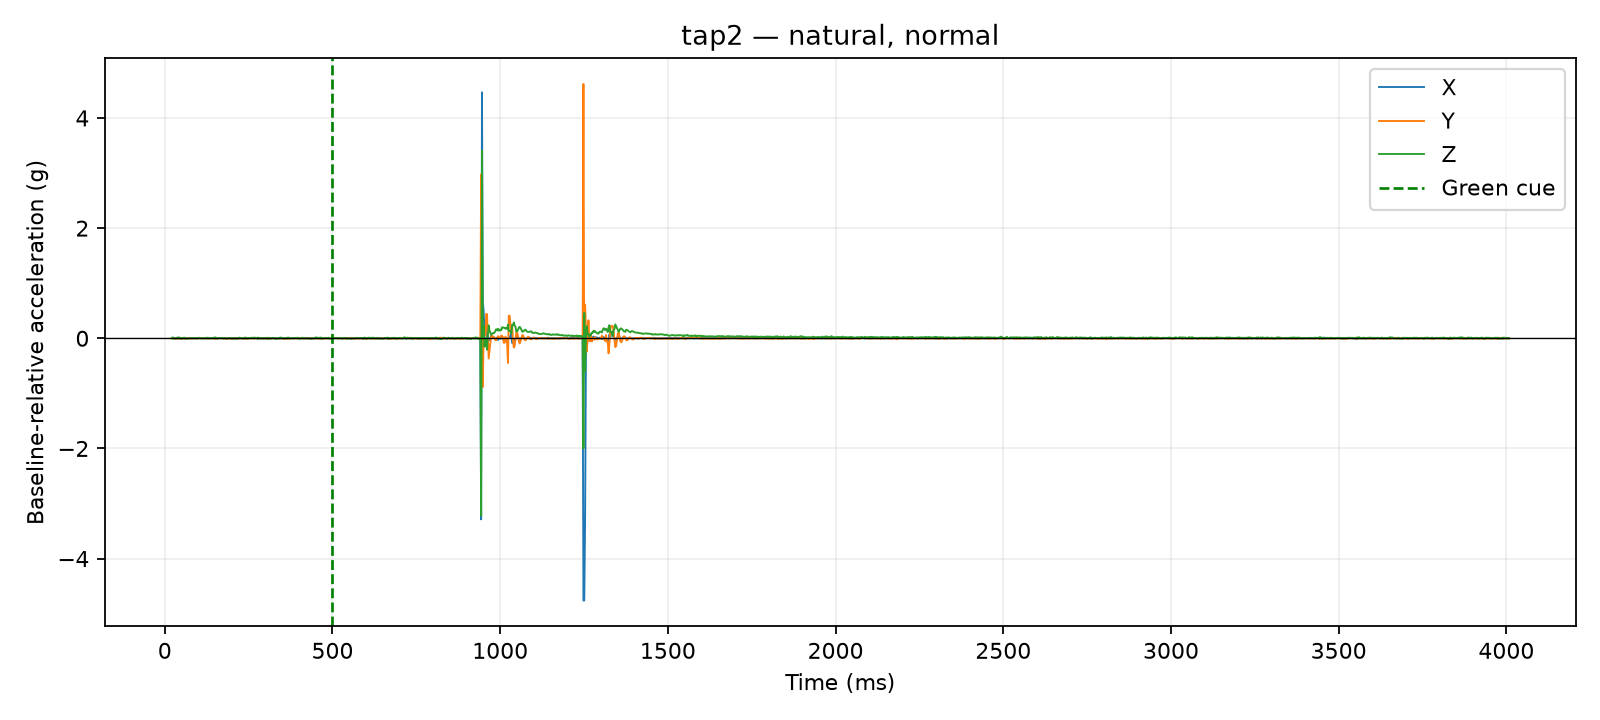

The file beside this chart, header and first rows:
time_us, x_g, y_g, z_g, time_ms, cue_time_us, x_delta_g, y_delta_g, z_delta_g, dynamic_magnitude_g, label, requested_pace, requested_force, session_id, operator_accepted
21029, 0.0078, 0.0312, 0.9087, 21.03, 500000, 0.0039, 0.0, 0.0, 0.0039, tap2, natural, normal, 20260810_141717, True
21480, 0.0078, 0.0312, 0.9087, 21.48, 500000, 0.0039, 0.0, 0.0, 0.0039, tap2, natural, normal, 20260810_141717, True
22013, 0.0078, 0.0312, 0.9087, 22.01, 500000, 0.0039, 0.0, 0.0, 0.0039, tap2, natural, normal, 20260810_141717, True
22419, 0.0078, 0.0312, 0.9087, 22.42, 500000, 0.0039, 0.0, 0.0, 0.0039, tap2, natural, normal, 20260810_141717, True
22826, 0.0156, 0.0351, 0.9204, 22.83, 500000, 0.0117, 0.0039, 0.0117, 0.017, tap2, natural, normal, 20260810_141717, True
23224, 0.0156, 0.0351, 0.9204, 23.22, 500000, 0.0117, 0.0039, 0.0117, 0.017, tap2, natural, normal, 20260810_141717, True
23638, 0.0156, 0.0351, 0.9204, 23.64, 500000, 0.0117, 0.0039, 0.0117, 0.017, tap2, natural, normal, 20260810_141717, True
24039, 0.0156, 0.0351, 0.9204, 24.04, 500000, 0.0117, 0.0039, 0.0117, 0.017, tap2, natural, normal, 20260810_141717, True
24438, 0.0156, 0.0351, 0.9204, 24.44, 500000, 0.0117, 0.0039, 0.0117, 0.017, tap2, natural, normal, 20260810_141717, True
24846, 0.0156, 0.0351, 0.9204, 24.85, 500000, 0.0117, 0.0039, 0.0117, 0.017, tap2, natural, normal, 20260810_141717, True
25245, 0.0078, 0.0351, 0.9009, 25.25, 500000, 0.0039, 0.0039, -0.0078, 0.009553, tap2, natural, normal, 20260810_141717, True
27501, 0.0078, 0.0351, 0.9009, 27.5, 500000, 0.0039, 0.0039, -0.0078, 0.009553, tap2, natural, normal, 20260810_141717, True
30004, 0.0039, 0.0273, 0.9087, 30, 500000, 0.0, -0.0039, 0.0, 0.0039, tap2, natural, normal, 20260810_141717, True
32519, 0.0039, 0.0234, 0.9087, 32.52, 500000, 0.0, -0.0078, 0.0, 0.0078, tap2, natural, normal, 20260810_141717, True
35005, 0.0078, 0.0312, 0.9087, 35.01, 500000, 0.0039, 0.0, 0.0, 0.0039, tap2, natural, normal, 20260810_141717, True
37501, 0.0039, 0.0273, 0.9243, 37.5, 500000, 0.0, -0.0039, 0.0156, 0.01608, tap2, natural, normal, 20260810_141717, True
40007, 0.0078, 0.0234, 0.9048, 40.01, 500000, 0.0039, -0.0078, -0.0039, 0.009553, tap2, natural, normal, 20260810_141717, True
42512, 0.0039, 0.0312, 0.9282, 42.51, 500000, 0.0, 0.0, 0.0195, 0.0195, tap2, natural, normal, 20260810_141717, True
45028, 0.0039, 0.0234, 0.9126, 45.03, 500000, 0.0, -0.0078, 0.0039, 0.008721, tap2, natural, normal, 20260810_141717, True
47521, 0.0, 0.0273, 0.9087, 47.52, 500000, -0.0039, -0.0039, 0.0, 0.005515, tap2, natural, normal, 20260810_141717, True
50023, 0.0039, 0.0351, 0.897, 50.02, 500000, 0.0, 0.0039, -0.0117, 0.01233, tap2, natural, normal, 20260810_141717, True
52504, 0.0039, 0.0234, 0.9165, 52.5, 500000, 0.0, -0.0078, 0.0078, 0.01103, tap2, natural, normal, 20260810_141717, True
55022, 0.0039, 0.0273, 0.9126, 55.02, 500000, 0.0, -0.0039, 0.0039, 0.005515, tap2, natural, normal, 20260810_141717, True
57521, 0.0078, 0.0234, 0.9204, 57.52, 500000, 0.0039, -0.0078, 0.0117, 0.01459, tap2, natural, normal, 20260810_141717, True
60026, 0.0, 0.0312, 0.9165, 60.03, 500000, -0.0039, 0.0, 0.0078, 0.008721, tap2, natural, normal, 20260810_141717, True
62516, 0.0039, 0.0273, 0.9009, 62.52, 500000, 0.0, -0.0039, -0.0078, 0.008721, tap2, natural, normal, 20260810_141717, True
65028, 0.0039, 0.0273, 0.9009, 65.03, 500000, 0.0, -0.0039, -0.0078, 0.008721, tap2, natural, normal, 20260810_141717, True
67511, 0.0039, 0.0273, 0.9087, 67.51, 500000, 0.0, -0.0039, 0.0, 0.0039, tap2, natural, normal, 20260810_141717, True
70015, 0.0117, 0.0351, 0.9048, 70.02, 500000, 0.0078, 0.0039, -0.0039, 0.009553, tap2, natural, normal, 20260810_141717, True
72518, 0.0078, 0.0312, 0.9048, 72.52, 500000, 0.0039, 0.0, -0.0039, 0.005515, tap2, natural, normal, 20260810_141717, True
75003, 0.0078, 0.0273, 0.9087, 75, 500000, 0.0039, -0.0039, 0.0, 0.005515, tap2, natural, normal, 20260810_141717, True
77502, 0.0078, 0.0312, 0.9126, 77.5, 500000, 0.0039, 0.0, 0.0039, 0.005515, tap2, natural, normal, 20260810_141717, True
80005, 0.0039, 0.0234, 0.9126, 80, 500000, 0.0, -0.0078, 0.0039, 0.008721, tap2, natural, normal, 20260810_141717, True
82520, 0.0078, 0.0273, 0.9126, 82.52, 500000, 0.0039, -0.0039, 0.0039, 0.006755, tap2, natural, normal, 20260810_141717, True
85005, 0.0039, 0.0312, 0.9048, 85, 500000, 0.0, 0.0, -0.0039, 0.0039, tap2, natural, normal, 20260810_141717, True
87522, 0.0039, 0.0312, 0.9126, 87.52, 500000, 0.0, 0.0, 0.0039, 0.0039, tap2, natural, normal, 20260810_141717, True
90002, 0.0078, 0.0312, 0.9126, 90, 500000, 0.0039, 0.0, 0.0039, 0.005515, tap2, natural, normal, 20260810_141717, True
92518, 0.0, 0.0351, 0.9126, 92.52, 500000, -0.0039, 0.0039, 0.0039, 0.006755, tap2, natural, normal, 20260810_141717, True
95001, 0.0039, 0.0312, 0.9048, 95, 500000, 0.0, 0.0, -0.0039, 0.0039, tap2, natural, normal, 20260810_141717, True
97505, 0.0039, 0.0273, 0.9087, 97.5, 500000, 0.0, -0.0039, 0.0, 0.0039, tap2, natural, normal, 20260810_141717, True
100008, 0.0117, 0.0312, 0.9126, 100, 500000, 0.0078, 0.0, 0.0039, 0.008721, tap2, natural, normal, 20260810_141717, True
102505, 0.0117, 0.0312, 0.9165, 102.5, 500000, 0.0078, 0.0, 0.0078, 0.01103, tap2, natural, normal, 20260810_141717, True
105005, 0.0039, 0.0312, 0.9126, 105, 500000, 0.0, 0.0, 0.0039, 0.0039, tap2, natural, normal, 20260810_141717, True
107503, 0.0078, 0.0312, 0.9087, 107.5, 500000, 0.0039, 0.0, 0.0, 0.0039, tap2, natural, normal, 20260810_141717, True
110008, 0.0078, 0.0312, 0.9048, 110, 500000, 0.0039, 0.0, -0.0039, 0.005515, tap2, natural, normal, 20260810_141717, True
112502, 0.0039, 0.0351, 0.9126, 112.5, 500000, 0.0, 0.0039, 0.0039, 0.005515, tap2, natural, normal, 20260810_141717, True
115021, 0.0117, 0.0273, 0.9048, 115, 500000, 0.0078, -0.0039, -0.0039, 0.009553, tap2, natural, normal, 20260810_141717, True
117518, 0.0039, 0.0351, 0.9126, 117.5, 500000, 0.0, 0.0039, 0.0039, 0.005515, tap2, natural, normal, 20260810_141717, True
120021, 0.0039, 0.0351, 0.9087, 120, 500000, 0.0, 0.0039, 0.0, 0.0039, tap2, natural, normal, 20260810_141717, True
122504, 0.0039, 0.0273, 0.9087, 122.5, 500000, 0.0, -0.0039, 0.0, 0.0039, tap2, natural, normal, 20260810_141717, True
125024, 0.0078, 0.0273, 0.9204, 125, 500000, 0.0039, -0.0039, 0.0117, 0.01293, tap2, natural, normal, 20260810_141717, True
127521, 0.0117, 0.0312, 0.9048, 127.5, 500000, 0.0078, 0.0, -0.0039, 0.008721, tap2, natural, normal, 20260810_141717, True
130025, 0.0117, 0.0312, 0.9048, 130, 500000, 0.0078, 0.0, -0.0039, 0.008721, tap2, natural, normal, 20260810_141717, True
132507, 0.0039, 0.0273, 0.9165, 132.5, 500000, 0.0, -0.0039, 0.0078, 0.008721, tap2, natural, normal, 20260810_141717, True
135028, 0.0039, 0.0273, 0.9087, 135, 500000, 0.0, -0.0039, 0.0, 0.0039, tap2, natural, normal, 20260810_141717, True
137529, 0.0039, 0.0312, 0.9126, 137.5, 500000, 0.0, 0.0, 0.0039, 0.0039, tap2, natural, normal, 20260810_141717, True
140010, 0.0039, 0.039, 0.9087, 140, 500000, 0.0, 0.0078, 0.0, 0.0078, tap2, natural, normal, 20260810_141717, True
142513, 0.0078, 0.0312, 0.9126, 142.5, 500000, 0.0039, 0.0, 0.0039, 0.005515, tap2, natural, normal, 20260810_141717, True
145000, 0.0039, 0.0273, 0.9204, 145.0, 500000, 0.0, -0.0039, 0.0117, 0.01233, tap2, natural, normal, 20260810_141717, True
147528, 0.0, 0.0273, 0.9165, 147.5, 500000, -0.0039, -0.0039, 0.0078, 0.009553, tap2, natural, normal, 20260810_141717, True
... 1,540 more rows
